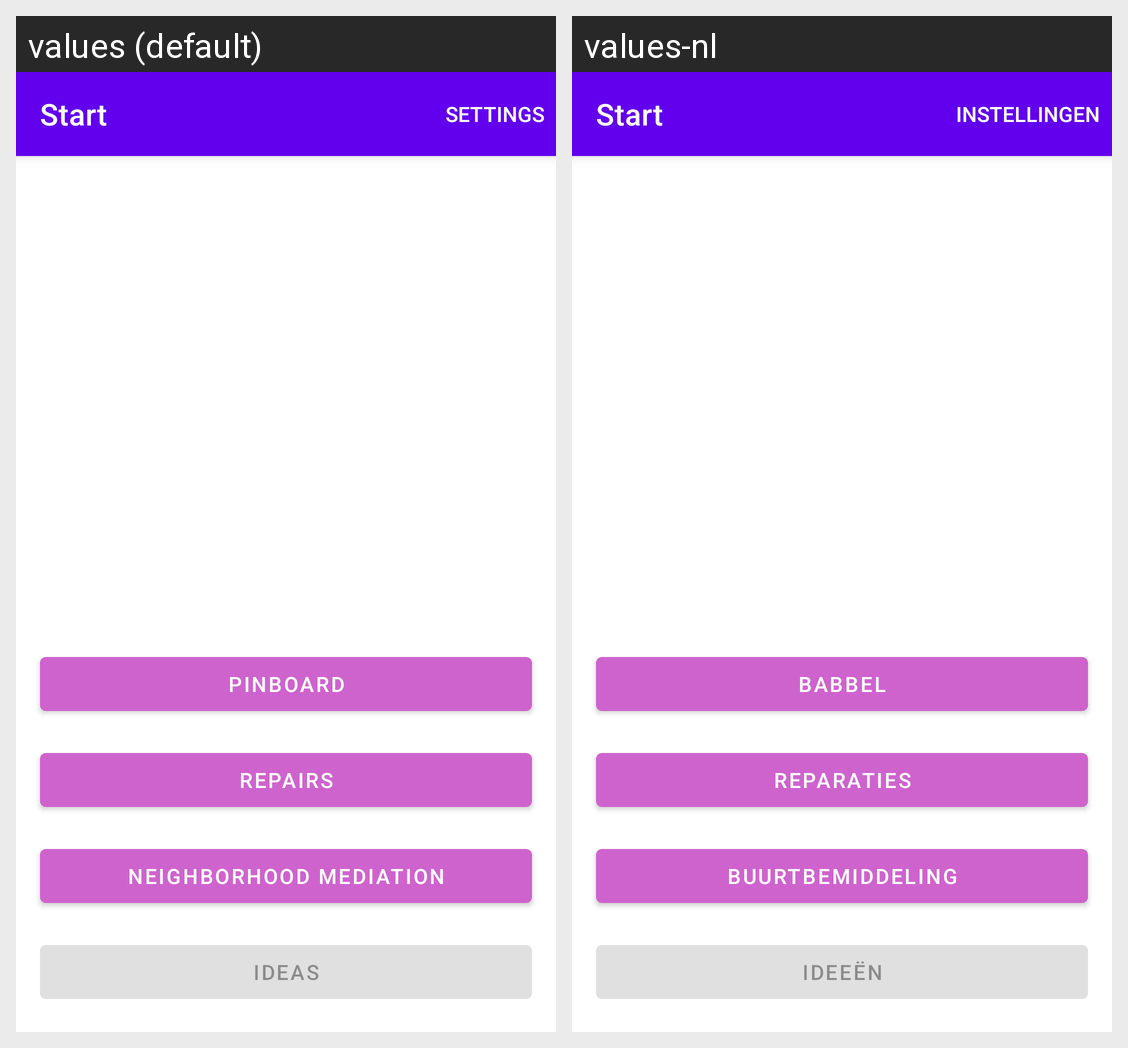

For this localized Android screen grid, give each drawn string resource with its value in every locale shown.
Android screen res/layout/activity_main.xml rendered under 2 locales, left to right: values (default), values-nl. Device: Nexus 5 (rendered at 1080×1920; each locale shown at half size, 540×960, under a caption strip naming it); theme Theme.MaterialComponents.DayNight.NoActionBar.
Strings drawn on this screen, with the default value and each locale's value (text and hints the layout hard-codes, and strings that could not be matched under every locale, appear in the picture but are not listed):

start
  values: Start
  values-nl: Start

pinboard
  values: Pinboard
  values-nl: Babbel

repairs
  values: Repairs
  values-nl: Reparaties

neighborhood_mediation
  values: Neighborhood mediation
  values-nl: Buurtbemiddeling

ideas
  values: Ideas
  values-nl: Ideeën
